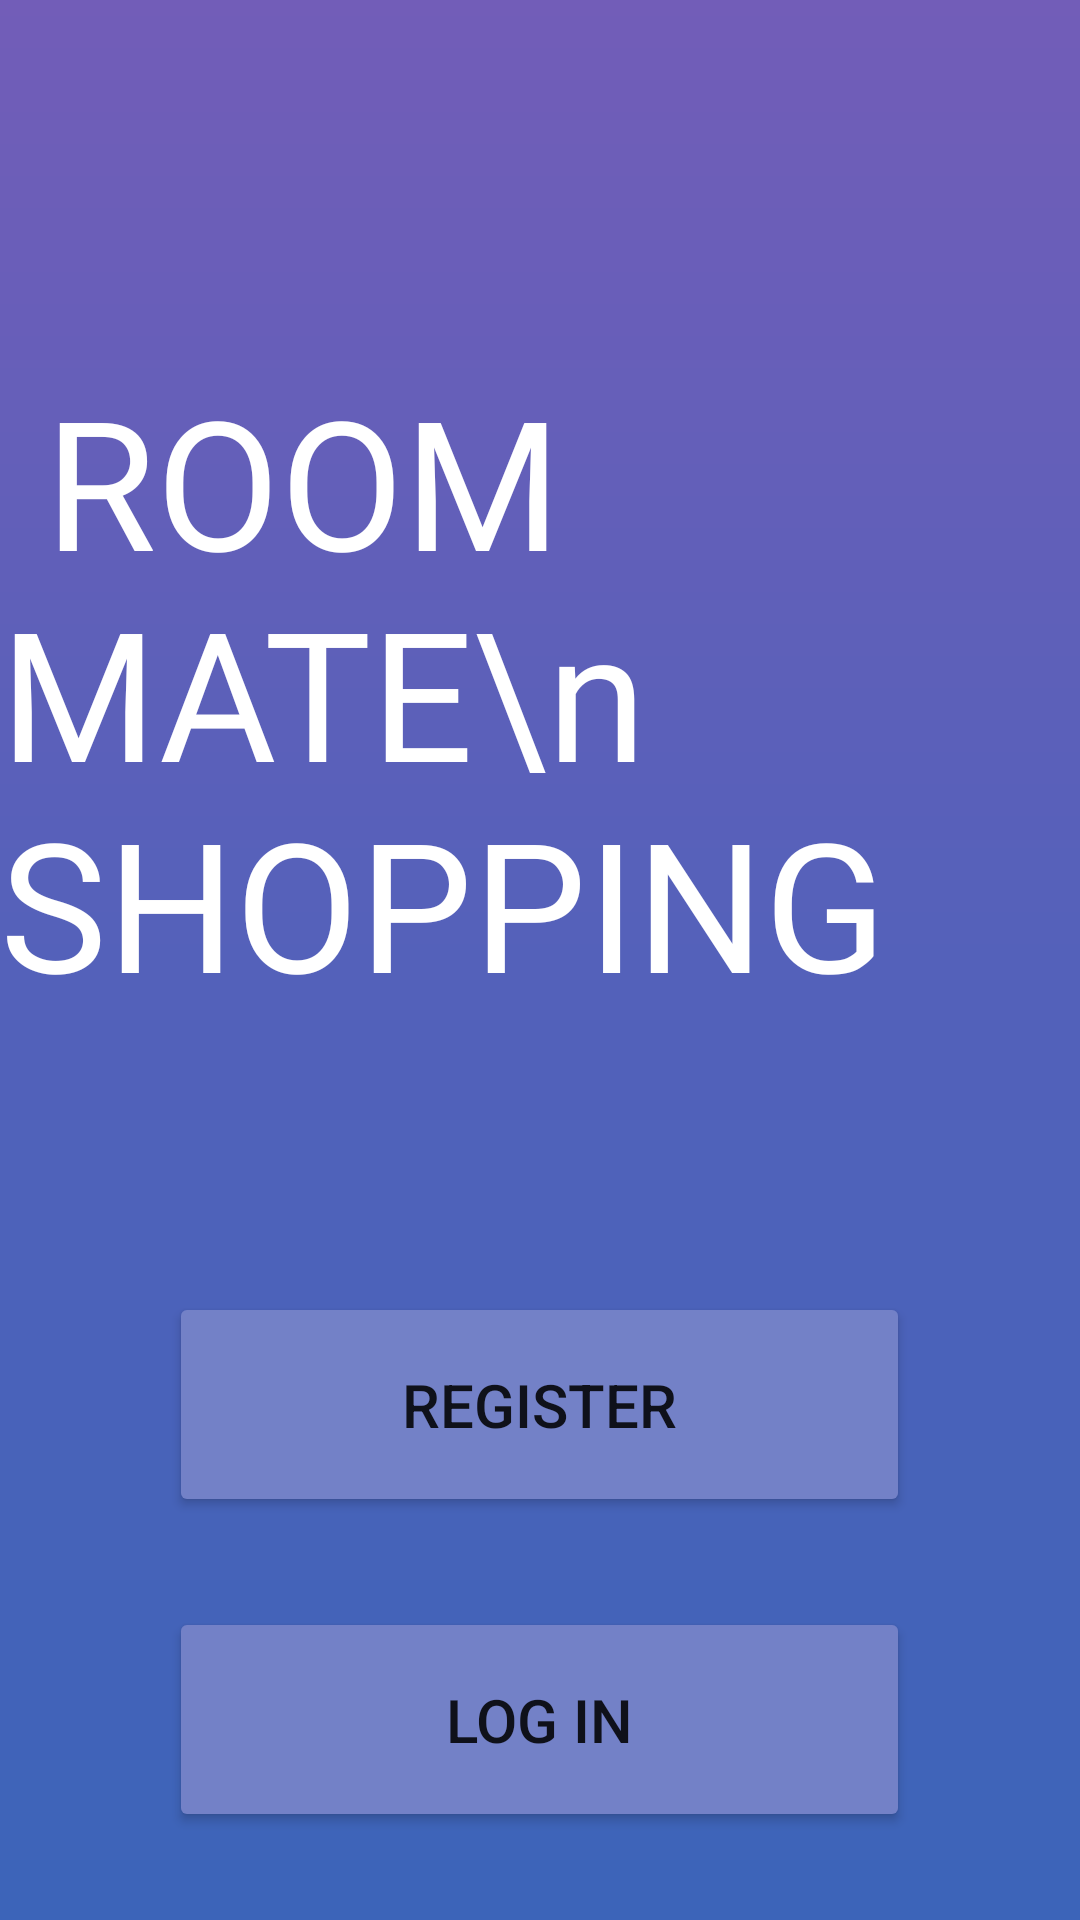

Layout XML and referenced resources for this Android screen:
<!-- AndroidManifest.xml: application theme Theme.RoommateShopping -->
<!-- res/layout/fragment_splash.xml -->
<?xml version="1.0" encoding="utf-8"?>
<LinearLayout xmlns:android="http://schemas.android.com/apk/res/android"
    xmlns:app="http://schemas.android.com/apk/res-auto"
    xmlns:tools="http://schemas.android.com/tools"
    android:layout_width="match_parent"
    android:layout_height="match_parent"
    android:orientation="vertical"
    android:background="@drawable/gradient"
    tools:context=".SplashFragment">

    <TextView
        android:id="@+id/name"
        android:layout_width="wrap_content"
        android:layout_height="wrap_content"
        android:layout_gravity="center"
        android:layout_marginTop="120dp"
        android:fontFamily="@font/titan_one"
        android:text=" ROOMMATE\n  SHOPPING"
        android:textColor="#FFFFFF"
        android:textSize="60dp" />

    <Button
        android:id="@+id/mainRegister"
        android:layout_width="247dp"
        android:layout_height="75dp"
        android:layout_gravity="center"
        android:layout_marginTop="90dp"
        android:backgroundTint="#7381c7"
        android:gravity="center"
        android:text="register"
        android:textSize="20sp"
        app:cornerRadius="50dp" />

    <Button
        android:id="@+id/mainLogin"
        app:cornerRadius="50dp"
        android:layout_width="247dp"
        android:layout_height="75dp"
        android:layout_gravity="center"
        android:layout_marginTop="30dp"
        android:backgroundTint="#7381c7"
        android:text="log in"
        android:textSize="20sp" />

    <Button
        android:id="@+id/mainExit"
        app:cornerRadius="50dp"
        android:layout_width="247dp"
        android:layout_height="75dp"
        android:layout_gravity="center"
        android:layout_marginTop="30dp"
        android:backgroundTint="#7381c7"
        android:text="Exit"
        android:textSize="20sp" />

</LinearLayout>
<!-- resources referenced by this layout -->
<resources>
  <!-- drawable gradient (drawable) -->
  <?xml version="1.0" encoding="utf-8"?>
  <shape xmlns:android="http://schemas.android.com/apk/res/android"
      android:shape="rectangle">
      <gradient android:startColor="#725DB8"
          android:centerColor="#5461BA"
          android:endColor="#3C64B9"
          android:angle="-90" />
  </shape>
  <style name="Theme.RoommateShopping" parent="Theme.MaterialComponents.DayNight.NoActionBar">
          
          <item name="colorPrimary">@color/purple_500</item>
          <item name="colorPrimaryVariant">@color/purple_700</item>
          <item name="colorOnPrimary">@color/white</item>
          
          <item name="colorSecondary">@color/teal_200</item>
          <item name="colorSecondaryVariant">@color/teal_700</item>
          <item name="colorOnSecondary">@color/black</item>
          
          <item name="android:statusBarColor">?attr/colorPrimaryVariant</item>
          
      </style>
  <!-- not gathered from this repository: default colours our renderer supplied (Android Studio template values) -->
  <color name="purple_500">#FF6200EE</color>
  <color name="purple_700">#FF3700B3</color>
  <color name="teal_200">#FF03DAC5</color>
  <color name="teal_700">#FF018786</color>
  <color name="black">#FF000000</color>
  <color name="white">#FFFFFFFF</color>
</resources>
